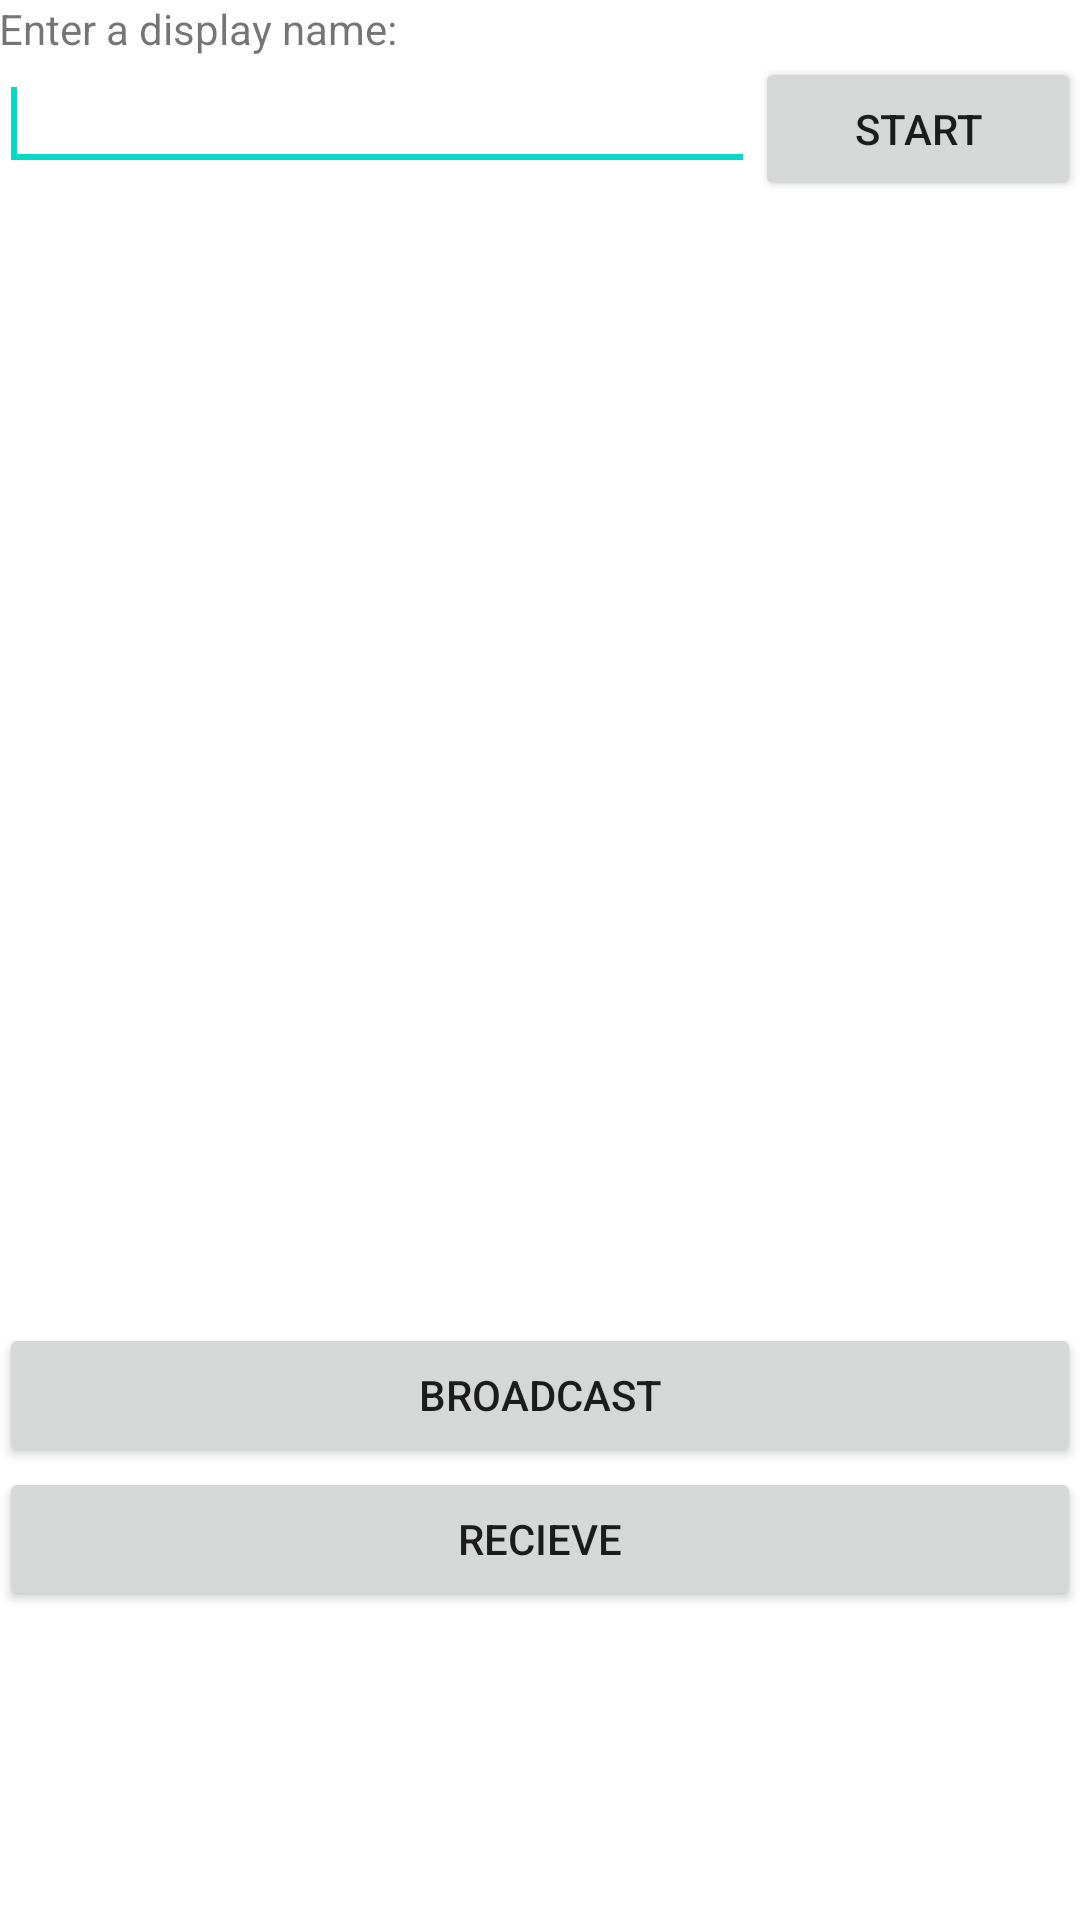

The Android layout XML behind this screen, and the referenced resources:
<!-- AndroidManifest.xml: application theme Theme.Audio_broadcast -->
<!-- res/layout/activity_main.xml -->
<LinearLayout xmlns:android="http://schemas.android.com/apk/res/android"
    xmlns:tools="http://schemas.android.com/tools"
    android:id="@+id/LinearLayout1"
    android:layout_width="match_parent"
    android:layout_height="match_parent"
    android:orientation="vertical"
    android:paddingBottom="@dimen/activity_vertical_margin"
    android:paddingLeft="@dimen/activity_horizontal_margin"
    android:paddingRight="@dimen/activity_horizontal_margin"
    android:paddingTop="@dimen/activity_vertical_margin"
    tools:context=".MainActivity" >

    <TextView
        android:id="@+id/textViewEnterName"
        android:layout_width="wrap_content"
        android:layout_height="wrap_content"
        android:text="@string/enterName" />

    <LinearLayout
        android:layout_width="match_parent"
        android:layout_height="wrap_content" >

        <EditText
            android:id="@+id/editTextDisplayName"
            android:layout_width="wrap_content"
            android:layout_height="wrap_content"
            android:layout_weight="1"
            android:ems="10"
            android:inputType="textPersonName"
            android:maxLength="15"
            android:singleLine="true" >

            <requestFocus />
        </EditText>

        <Button
            android:id="@+id/buttonStart"
            style="?android:attr/buttonStyleSmall"
            android:layout_width="wrap_content"
            android:layout_height="wrap_content"
            android:layout_weight="1"
            android:text="@string/submitName" />
    </LinearLayout>

    <TextView
        android:id="@+id/textViewSelectContact"
        android:layout_width="wrap_content"
        android:layout_height="wrap_content"
        android:text="@string/selectContact"
        android:visibility="invisible" />

    <LinearLayout
        android:layout_width="match_parent"
        android:layout_height="wrap_content" >

        <Button
            android:id="@+id/buttonUpdate"
            style="?android:attr/buttonStyleSmall"
            android:layout_width="wrap_content"
            android:layout_height="wrap_content"
            android:text="@string/update"
            android:visibility="invisible" />

        <Button
            android:id="@+id/buttonCall"
            style="?android:attr/buttonStyleSmall"
            android:layout_width="wrap_content"
            android:layout_height="wrap_content"
            android:text="@string/call"
            android:visibility="invisible" />
    </LinearLayout>

    <ScrollView
        android:id="@+id/scrollView"
        android:layout_width="match_parent"
        android:layout_height="307dp"
        android:visibility="invisible">

        <RadioGroup
            android:id="@+id/contactList"
            android:layout_width="fill_parent"
            android:layout_height="wrap_content">

        </RadioGroup>
    </ScrollView>

    <Button
        android:id="@+id/broadcast"
        android:layout_width="match_parent"
        android:layout_height="wrap_content"
        android:text="BroadCast" />

    <Button
        android:id="@+id/recieve"
        android:layout_width="match_parent"
        android:layout_height="wrap_content"
        android:text="Recieve" />

</LinearLayout>
<!-- resources referenced by this layout -->
<resources>
  <string name="call">Call Contact</string>
  <string name="enterName">Enter a display name:</string>
  <string name="selectContact">Select a contact to call: </string>
  <string name="submitName">Start</string>
  <string name="update">Update Contacts</string>
  <style name="Theme.Audio_broadcast" parent="Theme.MaterialComponents.DayNight.DarkActionBar">
          
          <item name="colorPrimary">@color/purple_500</item>
          <item name="colorPrimaryVariant">@color/purple_700</item>
          <item name="colorOnPrimary">@color/white</item>
          
          <item name="colorSecondary">@color/teal_200</item>
          <item name="colorSecondaryVariant">@color/teal_700</item>
          <item name="colorOnSecondary">@color/black</item>
          
          <item name="android:statusBarColor" tools:targetApi="l">?attr/colorPrimaryVariant</item>
          
      </style>
  <!-- not gathered from this repository: default colours our renderer supplied (Android Studio template values) -->
  <color name="purple_500">#FF6200EE</color>
  <color name="purple_700">#FF3700B3</color>
  <color name="teal_200">#FF03DAC5</color>
  <color name="teal_700">#FF018786</color>
  <color name="black">#FF000000</color>
  <color name="white">#FFFFFFFF</color>
</resources>
